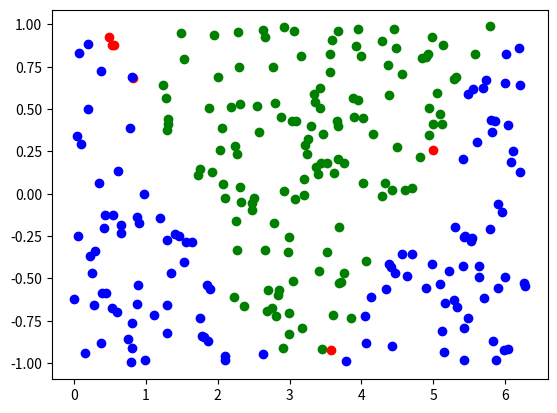

Recreate this plot in Python.
import numpy as np
import math
import matplotlib.pyplot as plt
import random


# Fonction d'activation (Sigmoid)
def sigmoid(x):
    return 1 / (1 + np.exp(-x))

# Dérivée de la fonction Sigmoid
def sigmoid_derivative(x):
    return sigmoid(x) * (1 - sigmoid(x))



# Generation de un point (un échantillon)
def one_sample():
    x = np.array( [ 2.0*3.141592*np.random.ranf(), 2.0*np.random.ranf()-1 ])
    if (math.cos(x[0]) < x[1]):
        y = np.array([ 0, 1])
    else:
        y = np.array([1, 0])
    return x,y


def next_batch(n):
    x = np.zeros( shape=(n,2), dtype=np.float32)
    y = np.zeros( shape=(n,2), dtype=np.int32)
    for i in range(0, n):
        x[i],y[i] = one_sample()
    return x,y


def display(X, Y, pred=None):
    for i in range(X.shape[0]):
        if ( pred is not None and np.argmax(Y[i])!= np.argmax(pred[i]) ):
            plt.plot( X[i,0], X[i,1], 'ro', color='red')
        else:
            if (np.argmax(Y[i])==1):
                plt.plot(X[i, 0], X[i, 1], 'ro', color='green')
            else:
                plt.plot(X[i, 0], X[i, 1], 'ro', color='blue')
    plt.show()

X,Y = next_batch(128)
display(X, Y)


# Initialisation des poids et biais
input_layer_neurons = X.shape[1]  # Nombre de caractéristiques d'entrée
hidden_layer_neurons = 4  # Nombre de neurones dans la couche cachée
output_neurons = 2  # Nombre de neurones de sortie

# Poids et biais
W1 = np.random.uniform(-0.5, 0.5, size=(input_layer_neurons, hidden_layer_neurons))
b1 = np.zeros((1, hidden_layer_neurons))
W2 = np.random.uniform(-0.5, 0.5, size=(hidden_layer_neurons, output_neurons))
b2 = np.zeros((1, output_neurons))

# Paramètres d'apprentissage
learning_rate = 0.1
epochs = 20000

def mse(y, d):
    return 0.5 * np.mean((y - d)**2)

def mse_prime(y, d):
    """
    Dérivée de la MSE par rapport à y
    """
    N = y.shape[0]
    return (y - d) / N

# Entraînement du réseau
for epoch in range(epochs):
    X,Y = next_batch(128)
    # TODO Propagation avant : entrée X et calcul de la sortie prédite predicted_output
    a1 = np.dot(X, W1) + b1
    h1 = sigmoid(a1)
    
    a2 = np.dot(h1, W2) + b2
    predicted_output = sigmoid(a2)
    
    # Après ceci vous pouvez lancer le code, il fonctionnera (prediction et affichage) mais le réseau ne s'entraînera pas.


    # TODO Calcul de l'erreur
    error = mse(predicted_output, Y)
    
    # TODO Rétropropagation de l'erreur     
    delta2 = mse_prime(predicted_output, Y) * sigmoid_derivative(a2) # δ2 = dL/da2
    dw2 = np.dot(h1.T, delta2)
    db2 = np.sum(delta2, axis=0, keepdims=True)
    delta1 = np.dot(delta2, W2.T) * sigmoid_derivative(a1)
    dw1 = np.dot(X.T, delta1)
    db1 = np.sum(delta1, axis=0, keepdims=True)
    
    # TODO Mise à jour des poids et biais
    W2 -= learning_rate * dw2
    b2 -= learning_rate * db2
    W1 -= learning_rate * dw1
    b1 -= learning_rate * db1
    
    if epoch % 500 == 0:
        print(f"Epoch {epoch}, Loss: {error:.6f}")



# Affichage des résultats
print("Poids après entraînement :")
print("W1 :", W1)
print("W2 :", W2)
print("Biais après entraînement :")
print("b1 :", b1)
print("b2 :", b2)

print("Sortie prédite :")
#print(predicted_output)
display(X, Y, pred=predicted_output)
for i in range(len(predicted_output)):
    print("Entrée :", X[i], "Sortie prédite :", predicted_output[i], "Sortie attendue :", Y[i])
    

# for i in range(5):
#     X,Y = next_batch(128)
